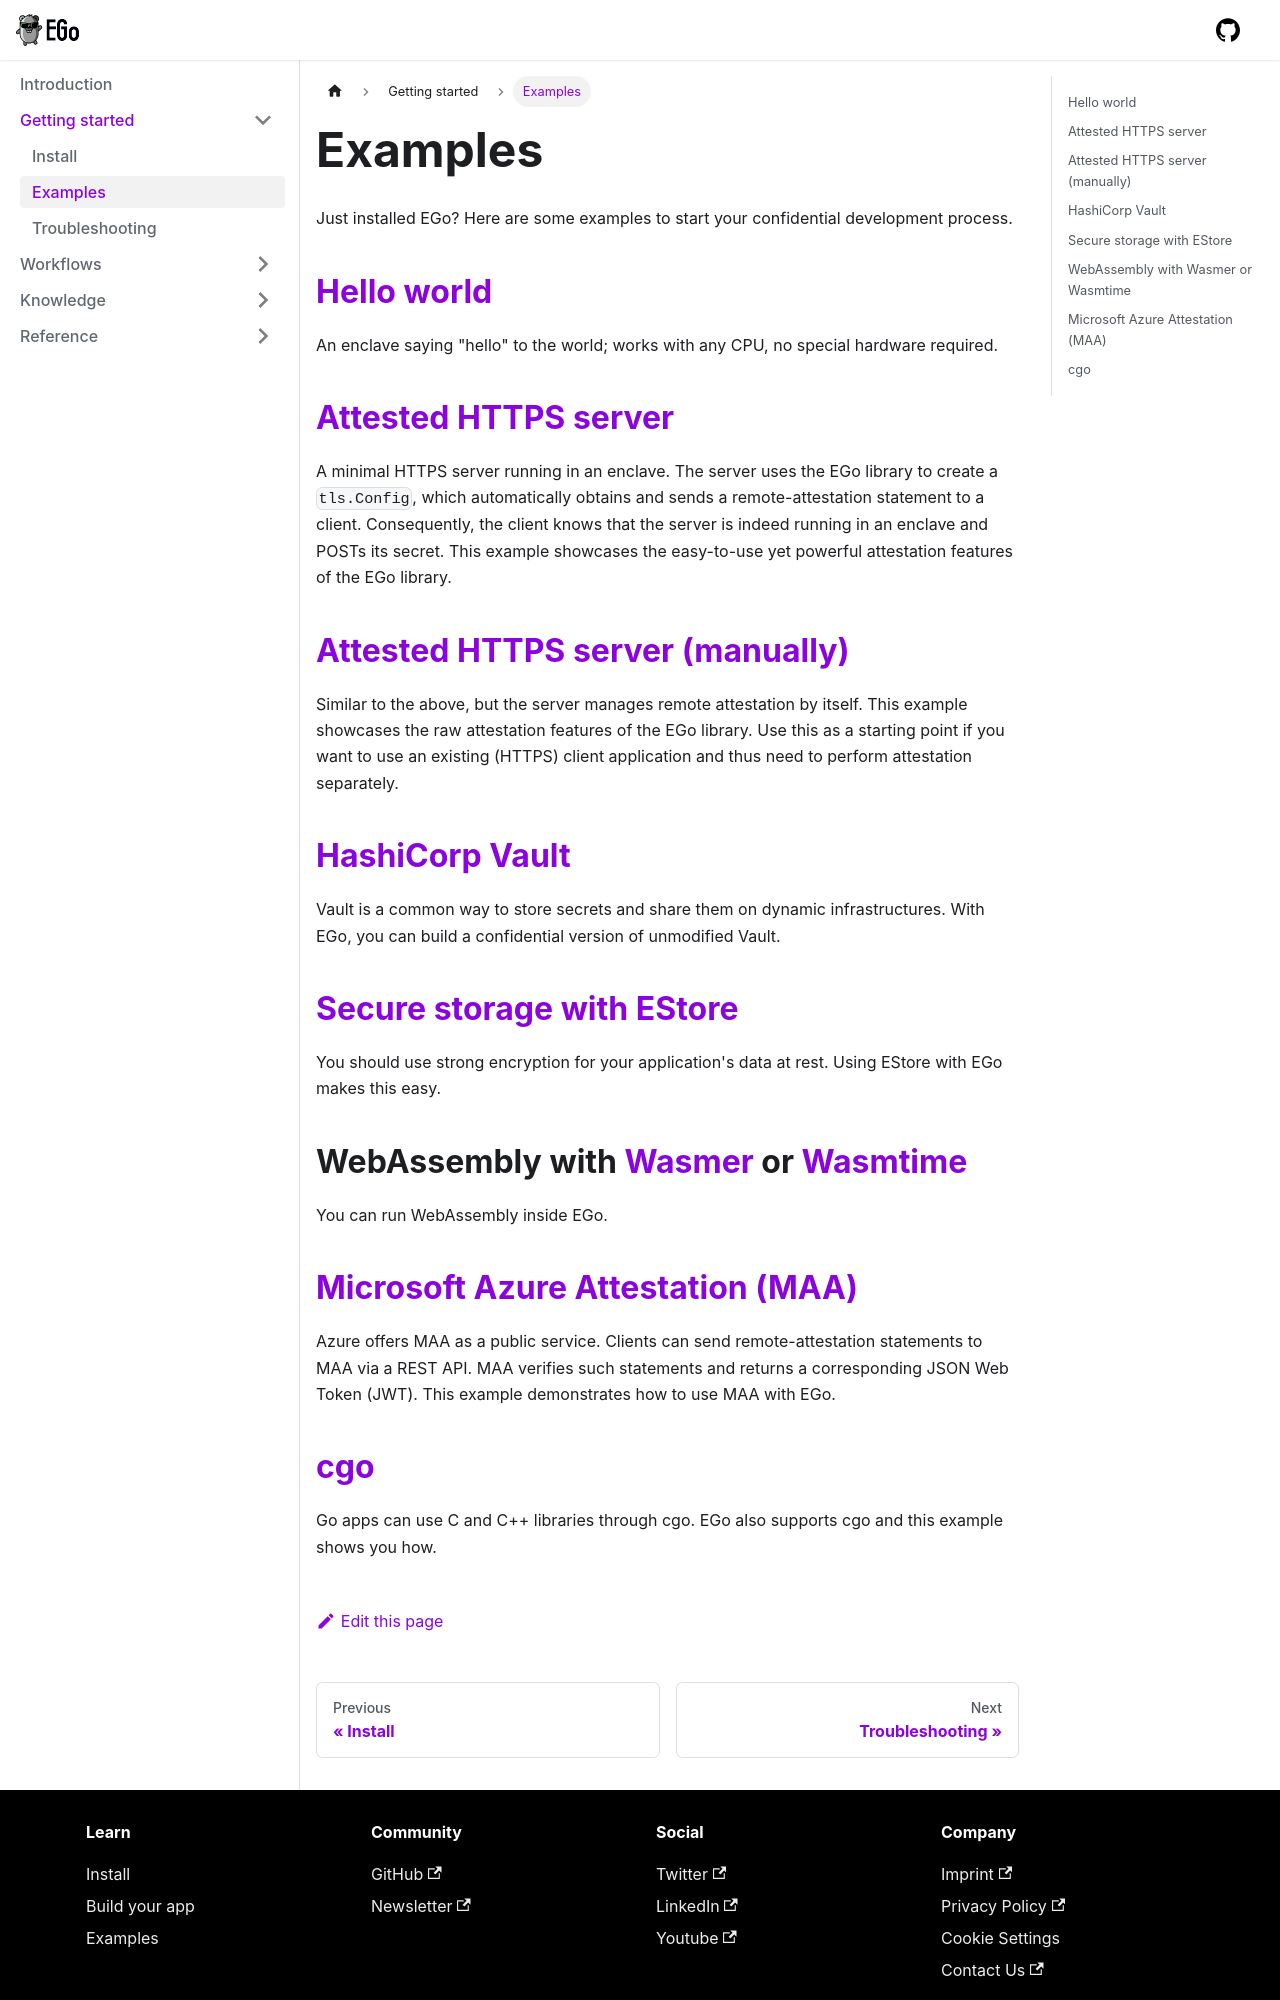

repository: edgelesssys/ego · page: getting-started/examples.html · generator: docusaurus

# Examples

Just installed EGo? Here are some examples to start your confidential development process.

## [Hello world](https://github.com/edgelesssys/ego/blob/master/samples/helloworld)

An enclave saying "hello" to the world; works with any CPU, no special hardware required.

## [Attested HTTPS server](https://github.com/edgelesssys/ego/tree/master/samples/attested_tls)

A minimal HTTPS server running in an enclave. The server uses the EGo library to create a `tls.Config`, which automatically obtains and sends a remote-attestation statement to a client. Consequently, the client knows that the server is indeed running in an enclave and POSTs its secret. This example showcases the easy-to-use yet powerful attestation features of the EGo library.

## [Attested HTTPS server (manually)](https://github.com/edgelesssys/ego/blob/master/samples/remote_attestation)

Similar to the above, but the server manages remote attestation by itself. This example showcases the raw attestation features of the EGo library. Use this as a starting point if you want to use an existing (HTTPS) client application and thus need to perform attestation separately.

## [HashiCorp Vault](https://github.com/edgelesssys/ego/tree/master/samples/vault)

Vault is a common way to store secrets and share them on dynamic infrastructures. With EGo, you can build a confidential version of unmodified Vault.

## [Secure storage with EStore](https://github.com/edgelesssys/ego/tree/master/samples/estore)

You should use strong encryption for your application's data at rest.
Using EStore with EGo makes this easy.

## WebAssembly with [Wasmer](https://github.com/edgelesssys/ego/tree/master/samples/wasmer) or [Wasmtime](https://github.com/edgelesssys/ego/tree/master/samples/wasmtime)

You can run WebAssembly inside EGo.

## [Microsoft Azure Attestation (MAA)](https://github.com/edgelesssys/ego/tree/master/samples/azure_attestation)

Azure offers MAA as a public service. Clients can send remote-attestation statements to MAA via a REST API. MAA verifies such statements and returns a corresponding JSON Web Token (JWT). This example demonstrates how to use MAA with EGo.
